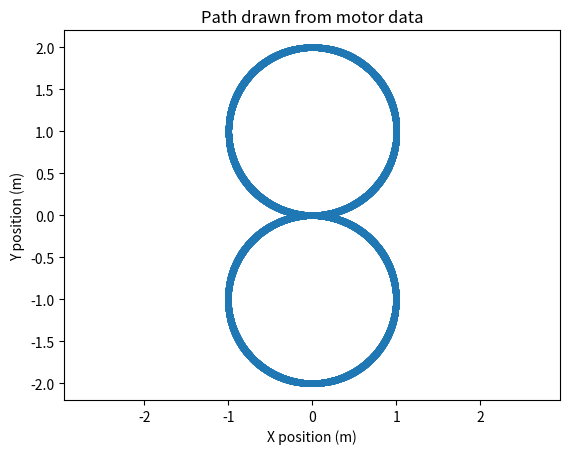

Here is the Python script that generated this plot:
import math
import matplotlib.pyplot as plt

def make_map(motor_data, map_filename="map.png"):
    '''
    Takes in array of left and right wheel distances traveled per time step
    [[0,1],[2,3],...]
    plots path taken by rover
    saves figure under timestamp 
    gui opens and displays image
    returns nothing
    '''
    wheel_separation = 0.251075
    #seperate left and right wheel data
    left_wheel = [LR[0] for LR in motor_data]
    right_wheel = [LR[1] for LR in motor_data]

    #initialize x,y, and pose
    #theta here is inital heading angle in radians
    #0 = east, pi/2 = north, etc.
    x,y,theta = 0,0,0#math.pi/2 
    positions = [(x,y)]

    #pose is relative to previous pose, so update pose
    #make arrays using second order midpoint method

    for i in range(0, len(left_wheel)):
        #get distance traveled by center
        d_center = (left_wheel[i] + right_wheel[i]) / 2.0
        #get change in pose
        d_theta = (right_wheel[i] - left_wheel[i]) / wheel_separation
        
        #create new posistion point
        x += d_center * math.cos(theta + d_theta / 2)
        y += d_center * math.sin(theta + d_theta / 2)
        theta += d_theta

        positions.append((x, y))

    # Plot path
    xs, ys = zip(*positions)
    plt.plot(xs, ys, marker='o',markersize=4)
    plt.axis('equal')
    plt.title("Path drawn from motor data")
    plt.xlabel("X position (m)")
    plt.ylabel("Y position (m)")
    #plt.show() #only for testing, plt.save intented 
    plt.savefig(map_filename, dpi=150, bbox_inches="tight")
    return 0

#testing section
if __name__ == "__main__":
    import random
    #random motor data
    motor_data = []
    for _ in range(1365):
        left = random.uniform(0.0, 0.2)
        right = random.uniform(0.0, 0.2)
        motor_data.append((left, right))

    import numpy as np

    def generate_figure8(wheel_separation=0.251, dt=0.01, v=0.20, radius=1.0):
        # angular velocity for chosen radius
        omega = v / radius

        # time required for one full 2π loop
        T = 2*np.pi / abs(omega)
        steps = int(T/dt)

        motor_data = []

        # First loop: turn LEFT
        for _ in range(steps):
            v_l = v - (omega * wheel_separation / 2)
            v_r = v + (omega * wheel_separation / 2)
            motor_data.append([v_l*dt, v_r*dt])

        # Second loop: turn RIGHT (reverse omega)
        for _ in range(steps):
            v_l = v + (omega * wheel_separation / 2)
            v_r = v - (omega * wheel_separation / 2)
            motor_data.append([v_l*dt, v_r*dt])

        return motor_data

    motor_data = generate_figure8()


#[[0.035431,0.03513],[0.035465,0.034857],[0.035433,0.034587],[0.03518,0.034345],[0.034707,0.034149],[0.034038,0.034005],[0.033218,0.033918],[0.032316,0.03389],[0.03142,0.033922],[0.030631,0.033999],[0.030058,0.034106],[0.029791,0.03422],[0.029889,0.034312],[0.030382,0.034355],[0.031263,0.034317],[0.032485,0.034165],[0.0340,0.03386],[0.03525,0.03337],[0.03613,0.03267],[0.03658,0.03174],[0.03657,0.03054],[0.03611,0.02909],[0.03524,0.02741],[0.03402,0.02551],[0.03252,0.02346],[0.03083,0.02132],[0.02901,0.01917],[0.02708,0.01706],[0.02504,0.01505],[0.02292,0.0132],[0.02072,0.01154],[0.01847,0.01008],[0.01621,0.00881],[0.01401,0.0077],[0.0119,0.00678],[0.00994,0.00602],[0.00821,0.00547],[0.00673,0.00509],[0.00556,0.0049],[0.00478,0.00486],[0.00446,0.00495],[0.00465,0.00511],[0.00539,0.00534],[0.00672,0.00559],[0.00873,0.00586],[0.01141,0.00612],[0.0148,0.00636],[0.01883,0.00655],[0.02343,0.00669],[0.02849,0.00676],[0.03388,0.00676],[0.03953,0.00666],[0.04527,0.00647],[0.05099,0.00617],[0.05658,0.00576],[0.06194,0.00524],[0.06699,0.00452],[0.07167,0.00361],[0.07597,0.00253],[0.07988,0.00127],[0.08342,0.00001],[0.08661,-0.00123],[0.08949,-0.00248],[0.09207,-0.00374],[0.09439,-0.00502],[0.09648,-0.00631],[0.09837,-0.00761],[0.10009,-0.00893],[0.10168,-0.01027],[0.10318,-0.01163],[0.10462,-0.0130],[0.10604,-0.01438],[0.10747,-0.01577],[0.10893,-0.01718],[0.11046,-0.01861],[0.11209,-0.02006],[0.11385,-0.02153],[0.1158,-0.02302],[0.11798,-0.02454],[0.12042,-0.02608],[0.12313,-0.02764],[0.12614,-0.02923],[0.12947,-0.03085],[0.13312,-0.03248],[0.1371,-0.03415],[0.14141,-0.03583],[0.14604,-0.03755],[0.15098,-0.03929],[0.15619,-0.04106],[0.16162,-0.04286],[0.16719,-0.04469],[0.17282,-0.04654],[0.17841,-0.04841],[0.18386,-0.05029],[0.18906,-0.05218],[0.19392,-0.05406],[0.19836,-0.05593],[0.20229,-0.05777],[0.20563,-0.05958],[0.20831,-0.06134],[0.21028,-0.06305],[0.21149,-0.0647],[0.21191,-0.06629],[0.2115,-0.0678],[0.21025,-0.06922],[0.20817,-0.07054],[0.20527,-0.07175],[0.2016,-0.07285],[0.19721,-0.07382],[0.19218,-0.07468],[0.1866,-0.07541],[0.18061,-0.07602],[0.17433,-0.07651],[0.16794,-0.0769],[0.16156,-0.0772],[0.15538,-0.07743],[0.14958,-0.07759],[0.14434,-0.0777],[0.13982,-0.07777],[0.13614,-0.07781],[0.13343,-0.07783],[0.13178,-0.07783],[0.13128,-0.07782],[0.13198,-0.0778],[0.13397,-0.07776],[0.13733,-0.07772],[0.14208,-0.07767],[0.14822,-0.07762],[0.15569,-0.07756],[0.16442,-0.0775],[0.1743,-0.07745],[0.18521,-0.0774],[0.19701,-0.07736],[0.20953,-0.07734],[0.22258,-0.07733],[0.23595,-0.07734],[0.24942,-0.07738],[0.26275,-0.07745],[0.27572,-0.07756],[0.28809,-0.07773],[0.29966,-0.07796],[0.31019,-0.07826],[0.31946,-0.07863],[0.32725,-0.07908],[0.33336,-0.07962],[0.33757,-0.08025],[0.3397,-0.08098],[0.33956,-0.08182],[0.33707,-0.08278],[0.33218,-0.08385],[0.32487,-0.08505],[0.31519,-0.08638],[0.30327,-0.08785],[0.28926,-0.08946],[0.27336,-0.09122],[0.25588,-0.09313],[0.23714,-0.09519],[0.21754,-0.09742],[0.19751,-0.09982],[0.17749,-0.1024],[0.15795,-0.10518],[0.13936,-0.10815],[0.12221,-0.11131],[0.10699,-0.11467],[0.09405,-0.11823],[0.08376,-0.12199],[0.07645,-0.12594],[0.07238,-0.13007],[0.07176,-0.13438],[0.07476,-0.13886],[0.08145,-0.1435],[0.09189,-0.14829],[0.10606,-0.15322],[0.1239,-0.15828],[0.14528,-0.16345],[0.17001,-0.16873],[0.19789,-0.17409],[0.22868,-0.17952],[0.26212,-0.18499],[0.29794,-0.19047],[0.33587,-0.19593],[0.37563,-0.20134],[0.41695,-0.20668],[0.45957,-0.21193],[0.50324,-0.21705],[0.5477,-0.22203],[0.59272,-0.22684],[0.63806,-0.23146],[0.6835,-0.23587],[0.72879,-0.24005],[0.7737,-0.24397],[0.81802,-0.24761],[0.86149,-0.25094],[0.90386,-0.25395],[0.94488,-0.25662],[0.98433,-0.25893],[1.022, -0.26087],[1.0576,-0.26243],[1.0909,-0.2636],[1.1217,-0.26438],[1.1499,-0.26478],[1.1752,-0.26479],[1.1975,-0.26441],[1.2167,-0.26366],[1.2328,-0.26255],[1.2458,-0.26109],[1.2557,-0.2593],[1.2626,-0.25718],[1.2667,-0.25476],[1.2682,-0.25204],[1.2673,-0.24904],[1.2641,-0.24579],[1.2589,-0.24233],[1.2518,-0.2387],[1.2431,-0.23495],[1.2329,-0.23112],[1.2215,-0.22726],[1.209,-0.22341],[1.1957,-0.21962],[1.1819,-0.21595],[1.1678,-0.21243],[1.1536,-0.20912],[1.1395,-0.20606],[1.1257,-0.2033],[1.1122,-0.2009],[1.0992,-0.1989],[1.0868,-0.19737],[1.075,-0.19637],[1.0639,-0.19594],[1.0536,-0.19611],[1.044,-0.19695],[1.0351,-0.19847],[1.0269,-0.20071],[1.0194,-0.2037],[1.0126,-0.20745],[1.0066,-0.21199],[1.0012,-0.21736],[0.9963,-0.22356],[0.9917,-0.23062],[0.9873,-0.23856],[0.9829,-0.24739],[0.9784,-0.25714],[0.9736,-0.26783],[0.9683,-0.27947],[0.9623,-0.29206],[0.9554,-0.3056],[0.9473,-0.32009],[0.9378,-0.33552],[0.9266,-0.35188],[0.9135,-0.36916],[0.8981,-0.38735],[0.8799,-0.40642],[0.8582,-0.42636],[0.8325,-0.44712],[0.8025,-0.46868],[0.7677,-0.49098],[0.7278,-0.51396],[0.6824,-0.53752],[0.6313,-0.56159],[0.5743,-0.58607],[0.5112,-0.61084],[0.4417,-0.63577],[0.3656,-0.66068],[0.2827,-0.68536],[0.1928,-0.70957],[0.0957,-0.73306],[ -0.009, -0.7556],[ -0.126, -0.77603],[ -0.254, -0.79506],[ -0.392, -0.81245],[ -0.539, -0.82799],[ -0.694, -0.84146],[ -0.856, -0.85267],[ -1.024, -0.86141],[ -1.197, -0.86749],[ -1.373, -0.87075],[ -1.554, -0.87104],[ -1.737, -0.86825],[ -1.921, -0.86225],[ -2.104, -0.8529],[ -2.286, -0.84009],[ -2.466, -0.8237],[ -2.643, -0.80362],[ -2.816, -0.77976],[ -2.984, -0.75202],[ -3.145, -0.72033],[ -3.299, -0.68462],[ -3.444, -0.64483],[ -3.579, -0.6009],[ -3.702, -0.5528],[ -3.812, -0.50049],[ -3.907, -0.44392],[ -3.986, -0.38306],[ -4.046, -0.31789],[ -4.088, -0.24838],[ -4.109, -0.17451],[ -4.11, -0.09626],[ -4.09, -0.0136]]




    make_map(motor_data)
